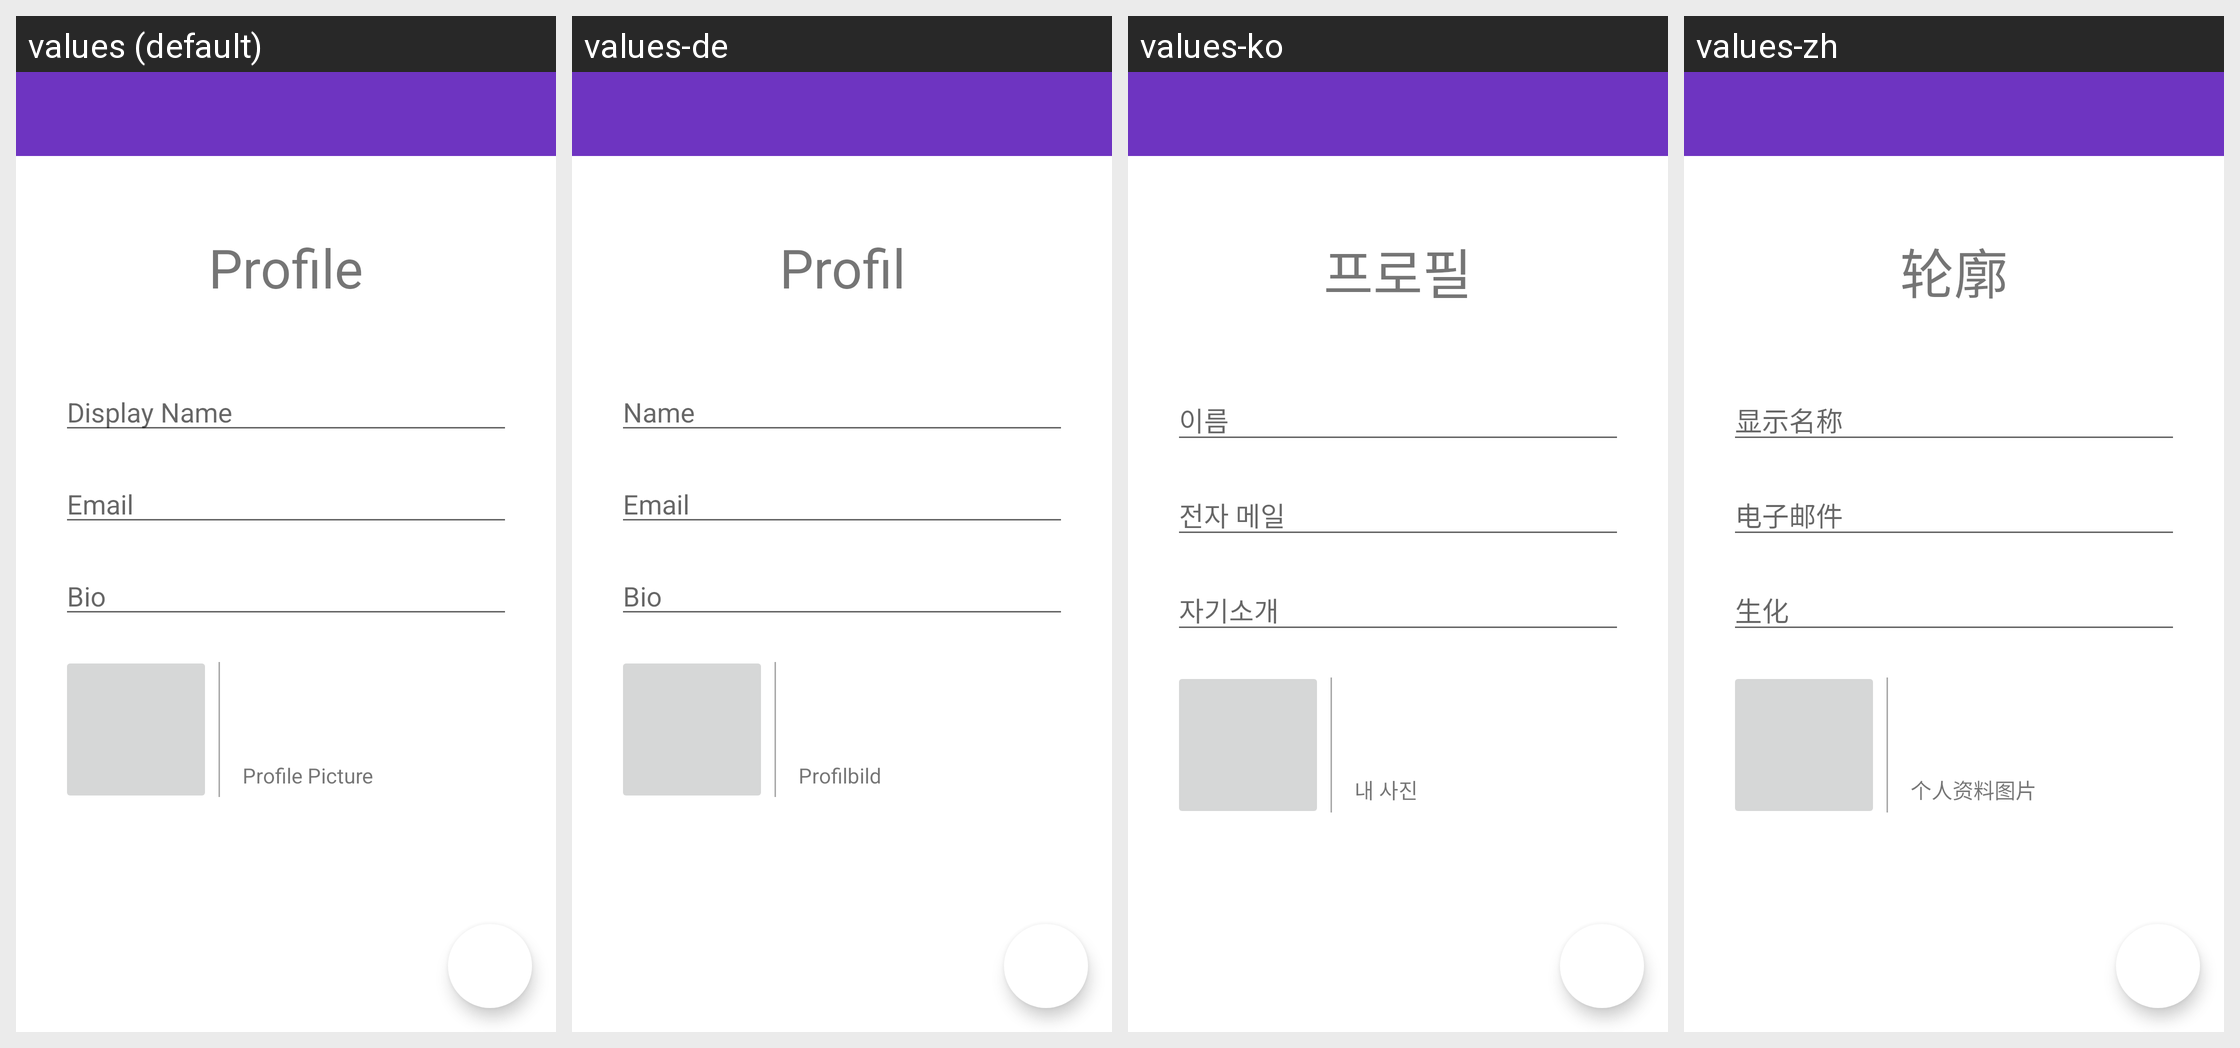

This grid shows one Android layout under several languages. Give, for every string resource on the screen, its name, the default text and each shown locale's text.
Android screen res/layout/profile_edit.xml rendered under 4 locales, left to right: values (default), values-de, values-ko, values-zh. Device: Nexus 5 (rendered at 1080×1920; each locale shown at half size, 540×960, under a caption strip naming it); theme AppTheme.
Other locales in the repository, not shown: values-de-rDE, values-es, values-fr, values-fr-rFR, values-ja, values-ja-rJP, values-ko-rKR, values-zh-rCN.
Strings drawn on this screen, with the default value and each locale's value (text and hints the layout hard-codes, and strings that could not be matched under every locale, appear in the picture but are not listed):

menu_profile
  values: Profile
  values-de: Profil
  values-ko: 프로필
  values-zh: 轮廓

navigation_displayNameText
  values: Display Name
  values-de: Name
  values-ko: 이름
  values-zh: 显示名称

auth_email
  values: Email
  values-de: Email
  values-ko: 전자 메일
  values-zh: 电子邮件

profile_edit_biofield
  values: Bio
  values-de: Bio
  values-ko: 자기소개
  values-zh: 生化

profile_picture_text
  values: Profile Picture
  values-de: Profilbild
  values-ko: 내 사진
  values-zh: 个人资料图片
